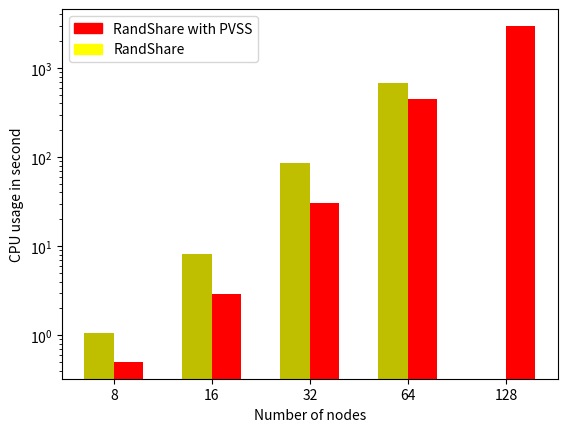

The matplotlib source for this figure:
import numpy as np
import matplotlib.pyplot as plt
import matplotlib.patches as mpatches

"""(8, 16, 32, 64, 128)"""
N = 5


ind = np.arange(N)  # the x locations for the groups
width = 0.3        # the width of the bars
fig, ax = plt.subplots()
ax.set_yscale('log')

randshare_val = (1.046875, 8.125, 85.515625, 676.390824, 0)
#men_means = (20, 35, 30, 35, 27)
#randshare
rects1 = ax.bar(ind, randshare_val, width, color='y')

#women_means = (25, 32, 34, 20, 25)
randshare_pvss_val = (0.5, 2.904, 30.316, 444.116, 2970.450249)

#ransharepvss
rects2 = ax.bar(ind + width, randshare_pvss_val, width, color='r')

# add some text for labels, title and axes ticks
ax.set_ylabel('CPU usage in second')
ax.set_xlabel('Number of nodes')
#ax.set_title('Overall CPU usage of a RandShare protocol run')
ax.set_xticks(ind + width / 2)
ax.set_xticklabels(('8', '16', '32', '64', '128'))

red_patch = mpatches.Patch(color='red', label='RandShare with PVSS')
yellow_patch = mpatches.Patch(color='yellow', label='RandShare')
plt.legend(handles=[red_patch, yellow_patch])
#ax.legend((rects2), ('RandShare with PVSS'))


def autolabel(rects):
    """
    Attach a text label above each bar displaying its height
    """
    for rect in rects:
        height = rect.get_height()
        ax.text(rect.get_x() + rect.get_width()/2., 1.05*height,
                '%d' % int(height),
                ha='center', va='bottom')

#autolabel(rects1)
#autolabel(rects2)

plt.show()